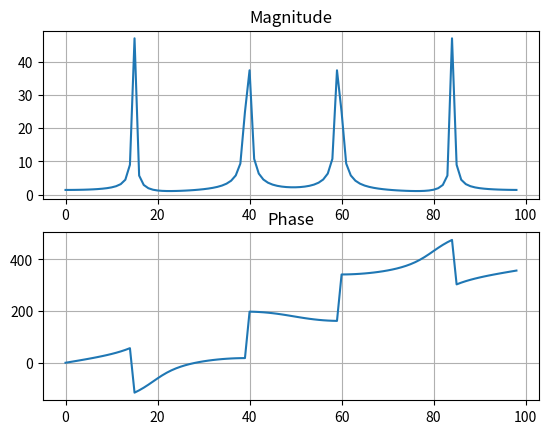

The script that saved this image: (Note: this script raises an exception after producing the figure.)
#!venv/bin/python3

import matplotlib.pyplot as plt
from math import sin, pi
from scipy.fftpack import fft 
from numpy import unwrap, angle

def main():
    t = [i / 100 for i in range(0, 99)]
    x = [sin(2 * pi * 15 * i) + sin(2 * pi * 40 * i) for i in t]
    y = fft(x)
    m = [abs(i) for i in y]
    p = unwrap(angle(y))
    f = [i * (1 / (len(t) * (1 / 99))) for i in range(0, len(t))]

    plt.subplot(2, 1, 1)
    plt.plot(f, m)
    plt.title('Magnitude')
    plt.grid()
    plt.subplot(2, 1, 2)
    plt.plot(f, p * 180 / pi)
    plt.title('Phase')
    plt.grid()
    plt.savefig('plots/task2.1.png')


if __name__ == "__main__":
    main()
